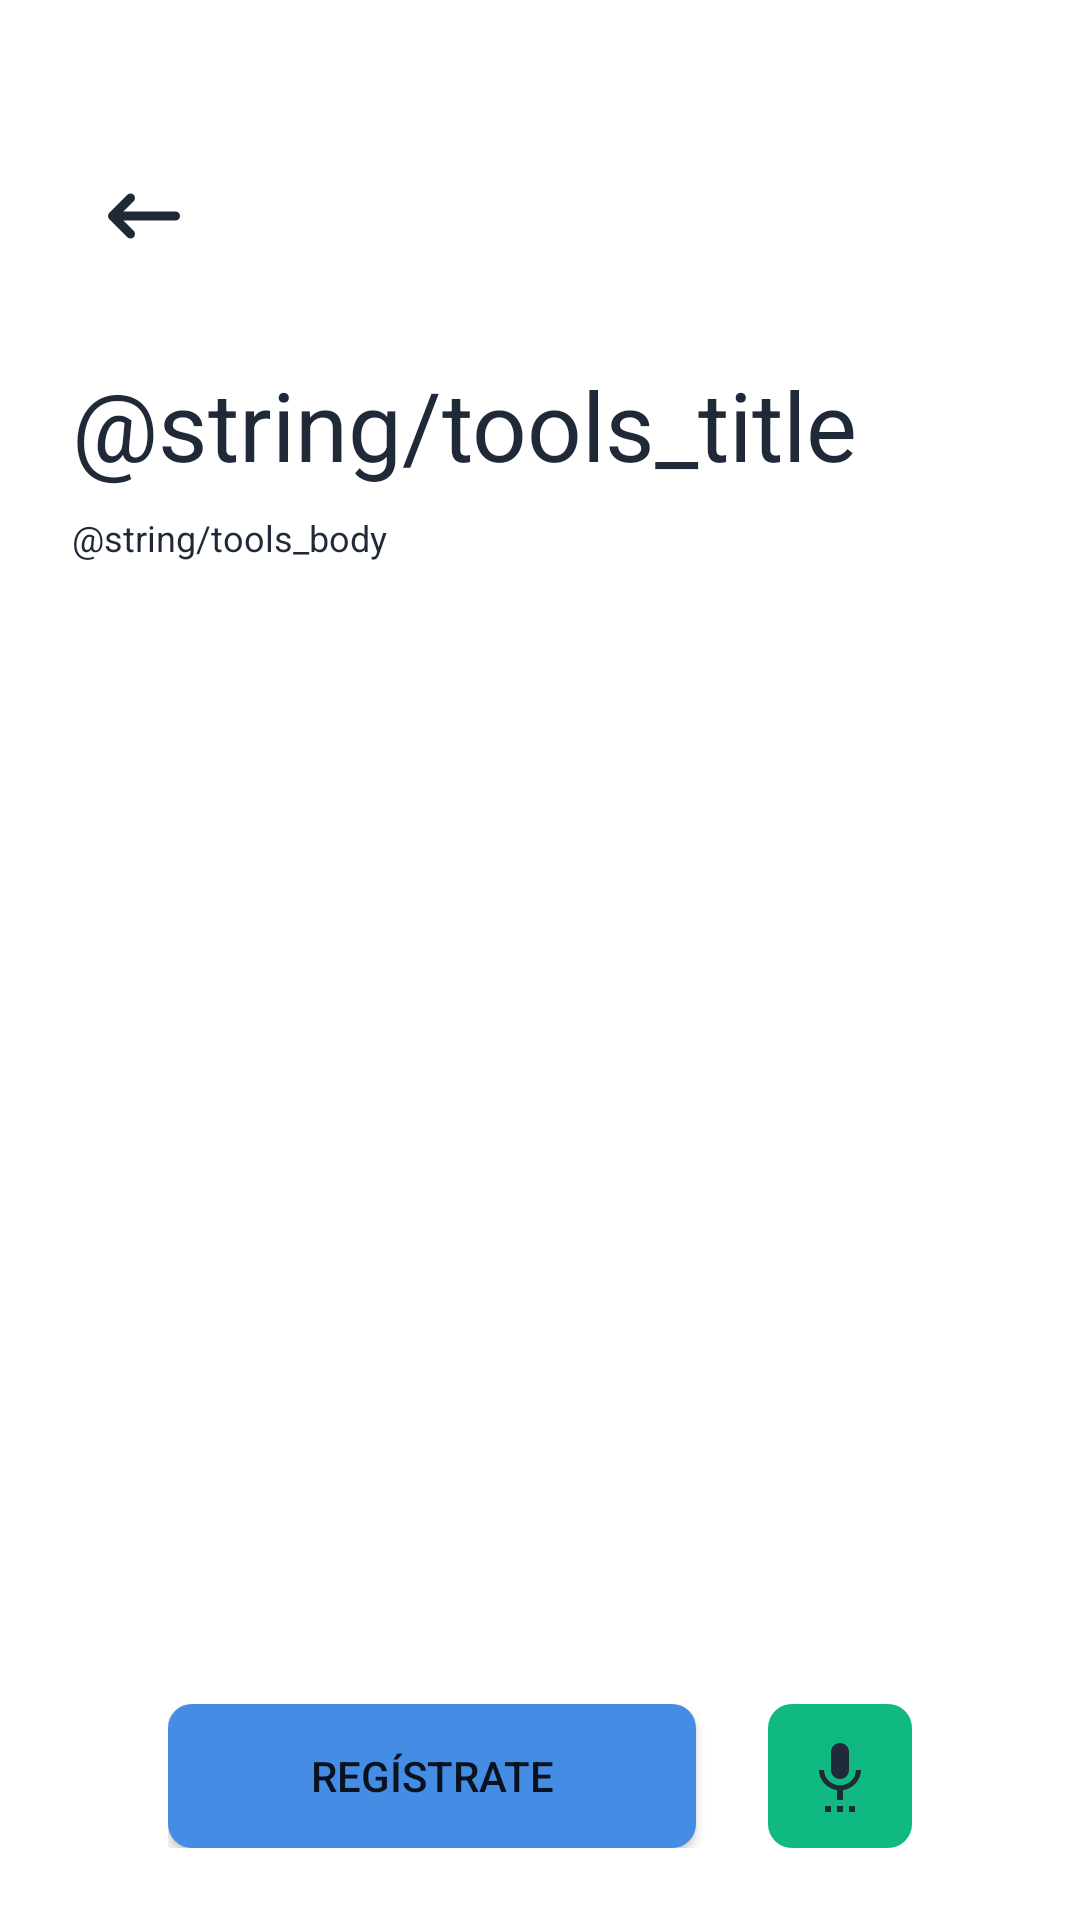

Android layout source for this screen:
<!-- AndroidManifest.xml: application theme Theme.App.RegistroEducativo -->
<!-- res/layout/fragment_assignment.xml -->
<?xml version="1.0" encoding="utf-8"?>
<androidx.constraintlayout.widget.ConstraintLayout
    xmlns:android="http://schemas.android.com/apk/res/android"
    xmlns:app="http://schemas.android.com/apk/res-auto"
    xmlns:tools="http://schemas.android.com/tools"
    android:layout_width="match_parent"
    android:layout_height="match_parent"
    android:background="@color/color_transparent"
    android:padding="@dimen/margin_outer"
    tools:context=".main.ui.activityMain.subject.assignment.AssignmentFragment">

    <include
        android:id = "@+id/include_header_assignment"
        layout="@layout/include_header"/>


    
    <include
        android:id = "@+id/include_button_assignment"
        android:layout_width="match_parent"
        android:layout_height="wrap_content"
        android:layout_marginHorizontal="@dimen/margin_extra_outer"
        app:layout_constraintBottom_toBottomOf="parent"
        layout="@layout/include_button"/>


</androidx.constraintlayout.widget.ConstraintLayout>
<!-- res/layout/include_header.xml (included above) -->
<?xml version="1.0" encoding="utf-8"?>
<androidx.constraintlayout.widget.ConstraintLayout
    xmlns:android="http://schemas.android.com/apk/res/android"
    xmlns:app="http://schemas.android.com/apk/res-auto"
    xmlns:tools="http://schemas.android.com/tools"
    android:layout_width="match_parent"
    android:layout_height="wrap_content"
    android:background="@color/color_transparent">

    <ImageView
        android:id="@+id/btn_return"
        android:layout_width="@dimen/touch_google"
        android:layout_height="@dimen/touch_google"
        android:layout_marginTop="@dimen/margin_outer"
        android:src="@drawable/ic_return"
        android:padding="@dimen/padding_6dp"
        app:layout_constraintStart_toStartOf="parent"
        app:layout_constraintTop_toTopOf="parent" />

    <TextView
        android:id="@+id/tv_title"
        android:layout_width="match_parent"
        android:layout_height="wrap_content"
        android:layout_marginTop="@dimen/margin_outer"
        tools:text="@string/tools_title"
        android:textColor="@color/color_principal_text"
        android:textSize="@dimen/text_size_title"
        app:layout_constraintBottom_toTopOf="@id/tv_insert"
        app:layout_constraintEnd_toEndOf="parent"
        app:layout_constraintStart_toStartOf="parent"
        app:layout_constraintTop_toBottomOf="@id/btn_return" />

    <TextView
        android:id="@+id/tv_insert"
        android:layout_width="match_parent"
        android:layout_height="wrap_content"
        android:layout_marginTop="@dimen/margin_8dp"
        tools:text="@string/tools_body"
        android:textColor="@color/color_principal_text"
        android:textSize="@dimen/text_size_body"
        app:layout_constraintEnd_toEndOf="parent"
        app:layout_constraintStart_toStartOf="parent"
        app:layout_constraintTop_toBottomOf="@id/tv_title" />

</androidx.constraintlayout.widget.ConstraintLayout>
<!-- res/layout/include_button.xml (included above) -->
<?xml version="1.0" encoding="utf-8"?>
<androidx.constraintlayout.widget.ConstraintLayout
    xmlns:android="http://schemas.android.com/apk/res/android"
    xmlns:app="http://schemas.android.com/apk/res-auto"
    xmlns:tools="http://schemas.android.com/tools"
    android:id="@+id/ll_buttons"
    android:layout_width="match_parent"
    android:layout_height="wrap_content"
    android:layout_marginTop="@dimen/margin_between"
    android:background="@color/color_transparent">

    <androidx.appcompat.widget.AppCompatButton
        android:id="@+id/btn_action"
        android:layout_width="0dp"
        android:layout_height="@dimen/touch_google"
        android:text="@string/log_register"
        app:layout_constraintTop_toTopOf="parent"
        app:layout_constraintStart_toStartOf="parent"
        app:layout_constraintEnd_toStartOf="@id/btn_record"
        android:background="@drawable/bg_button" />


    <androidx.appcompat.widget.AppCompatImageButton
        android:id="@+id/btn_record"
        android:layout_width="@dimen/touch_google"
        android:layout_height="@dimen/touch_google"
        android:src="@drawable/ic_voice"
        android:layout_marginStart="@dimen/margin_outer"
        app:layout_constraintStart_toEndOf="@id/btn_action"
        app:layout_constraintTop_toTopOf="parent"
        app:layout_constraintEnd_toEndOf="parent"
        android:background="@drawable/bg_button_record" />

</androidx.constraintlayout.widget.ConstraintLayout>
<!-- resources referenced by this layout -->
<resources>
  <color name="color_principal_text">#1F2937</color>
  <color name="color_transparent">#00000000</color>
  <dimen name="margin_8dp">8dp</dimen>
  <dimen name="margin_between">8dp</dimen>
  <dimen name="margin_extra_outer">32dp</dimen>
  <dimen name="margin_outer">24dp</dimen>
  <dimen name="padding_6dp">6dp</dimen>
  <dimen name="text_size_body">12sp</dimen>
  <dimen name="text_size_title">32sp</dimen>
  <dimen name="touch_google">48dp</dimen>
  <!-- drawable bg_button (drawable) -->
  <?xml version="1.0" encoding="utf-8"?>
  <shape xmlns:android="http://schemas.android.com/apk/res/android">
  <corners android:radius="@dimen/radius_card" />
  <solid android:color="@color/color_action" />
  </shape>
  <!-- drawable bg_button_record (drawable) -->
  <?xml version="1.0" encoding="utf-8"?>
  <selector xmlns:android="http://schemas.android.com/apk/res/android">
      
      <item android:state_selected="true">
          <shape android:shape="rectangle">
              <corners android:radius="@dimen/radius_card" />
              <solid android:color="@color/color_error" />
          </shape>
      </item>
      
      <item>
          <shape android:shape="rectangle">
              <corners android:radius="@dimen/radius_card" />
              <solid android:color="@color/color_success" />
          </shape>
      </item>
  </selector>
  <!-- drawable ic_return (drawable) -->
  <vector xmlns:android="http://schemas.android.com/apk/res/android"
      android:width="24dp"
      android:height="24dp"
      android:viewportWidth="24"
      android:viewportHeight="24">
    <path
        android:pathData="M5,12H19M5,12L9,16M5,12L9,8"
        android:strokeLineJoin="round"
        android:strokeWidth="2"
        android:fillColor="#00000000"
        android:strokeColor="#1F2937"
        android:strokeLineCap="round"/>
  </vector>
  <!-- drawable ic_voice (drawable) -->
  <vector xmlns:android="http://schemas.android.com/apk/res/android" android:height="24dp" android:tint="#1F2937" android:viewportHeight="24" android:viewportWidth="24" android:width="24dp">
        
      <path android:fillColor="@android:color/white" android:pathData="M7,24h2v-2L7,22v2zM12,13c1.66,0 2.99,-1.34 2.99,-3L15,4c0,-1.66 -1.34,-3 -3,-3S9,2.34 9,4v6c0,1.66 1.34,3 3,3zM11,24h2v-2h-2v2zM15,24h2v-2h-2v2zM19,10h-1.7c0,3 -2.54,5.1 -5.3,5.1S6.7,13 6.7,10L5,10c0,3.41 2.72,6.23 6,6.72L11,20h2v-3.28c3.28,-0.49 6,-3.31 6,-6.72z"/>
      
  </vector>
  <string name="log_register">Regístrate</string>
  <style name="Theme.App.RegistroEducativo" parent="Theme.MaterialComponents.DayNight.NoActionBar">
          
          <item name="colorPrimary">@color/color_principal_text</item>
          <item name="colorPrimaryVariant">@color/color_principal_text</item>
          <item name="colorOnPrimary">@color/white</item>
          
          <item name="colorSecondary">@color/teal_200</item>
          <item name="colorSecondaryVariant">@color/teal_700</item>
          <item name="colorOnSecondary">@color/black</item>
          
          <item name="android:statusBarColor">?attr/colorPrimaryVariant</item>
          
      </style>
  <dimen name="radius_card">8dp</dimen>
  <color name="color_action">#458CE4</color>
  <color name="color_error">#806491</color>
  <color name="color_success">#10B981</color>
  <color name="teal_200">#FF03DAC5</color>
  <color name="teal_700">#FF018786</color>
  <color name="black">#FF000000</color>
  <!-- not gathered from this repository: default colours our renderer supplied (Android Studio template values) -->
  <color name="white">#FFFFFFFF</color>
</resources>
